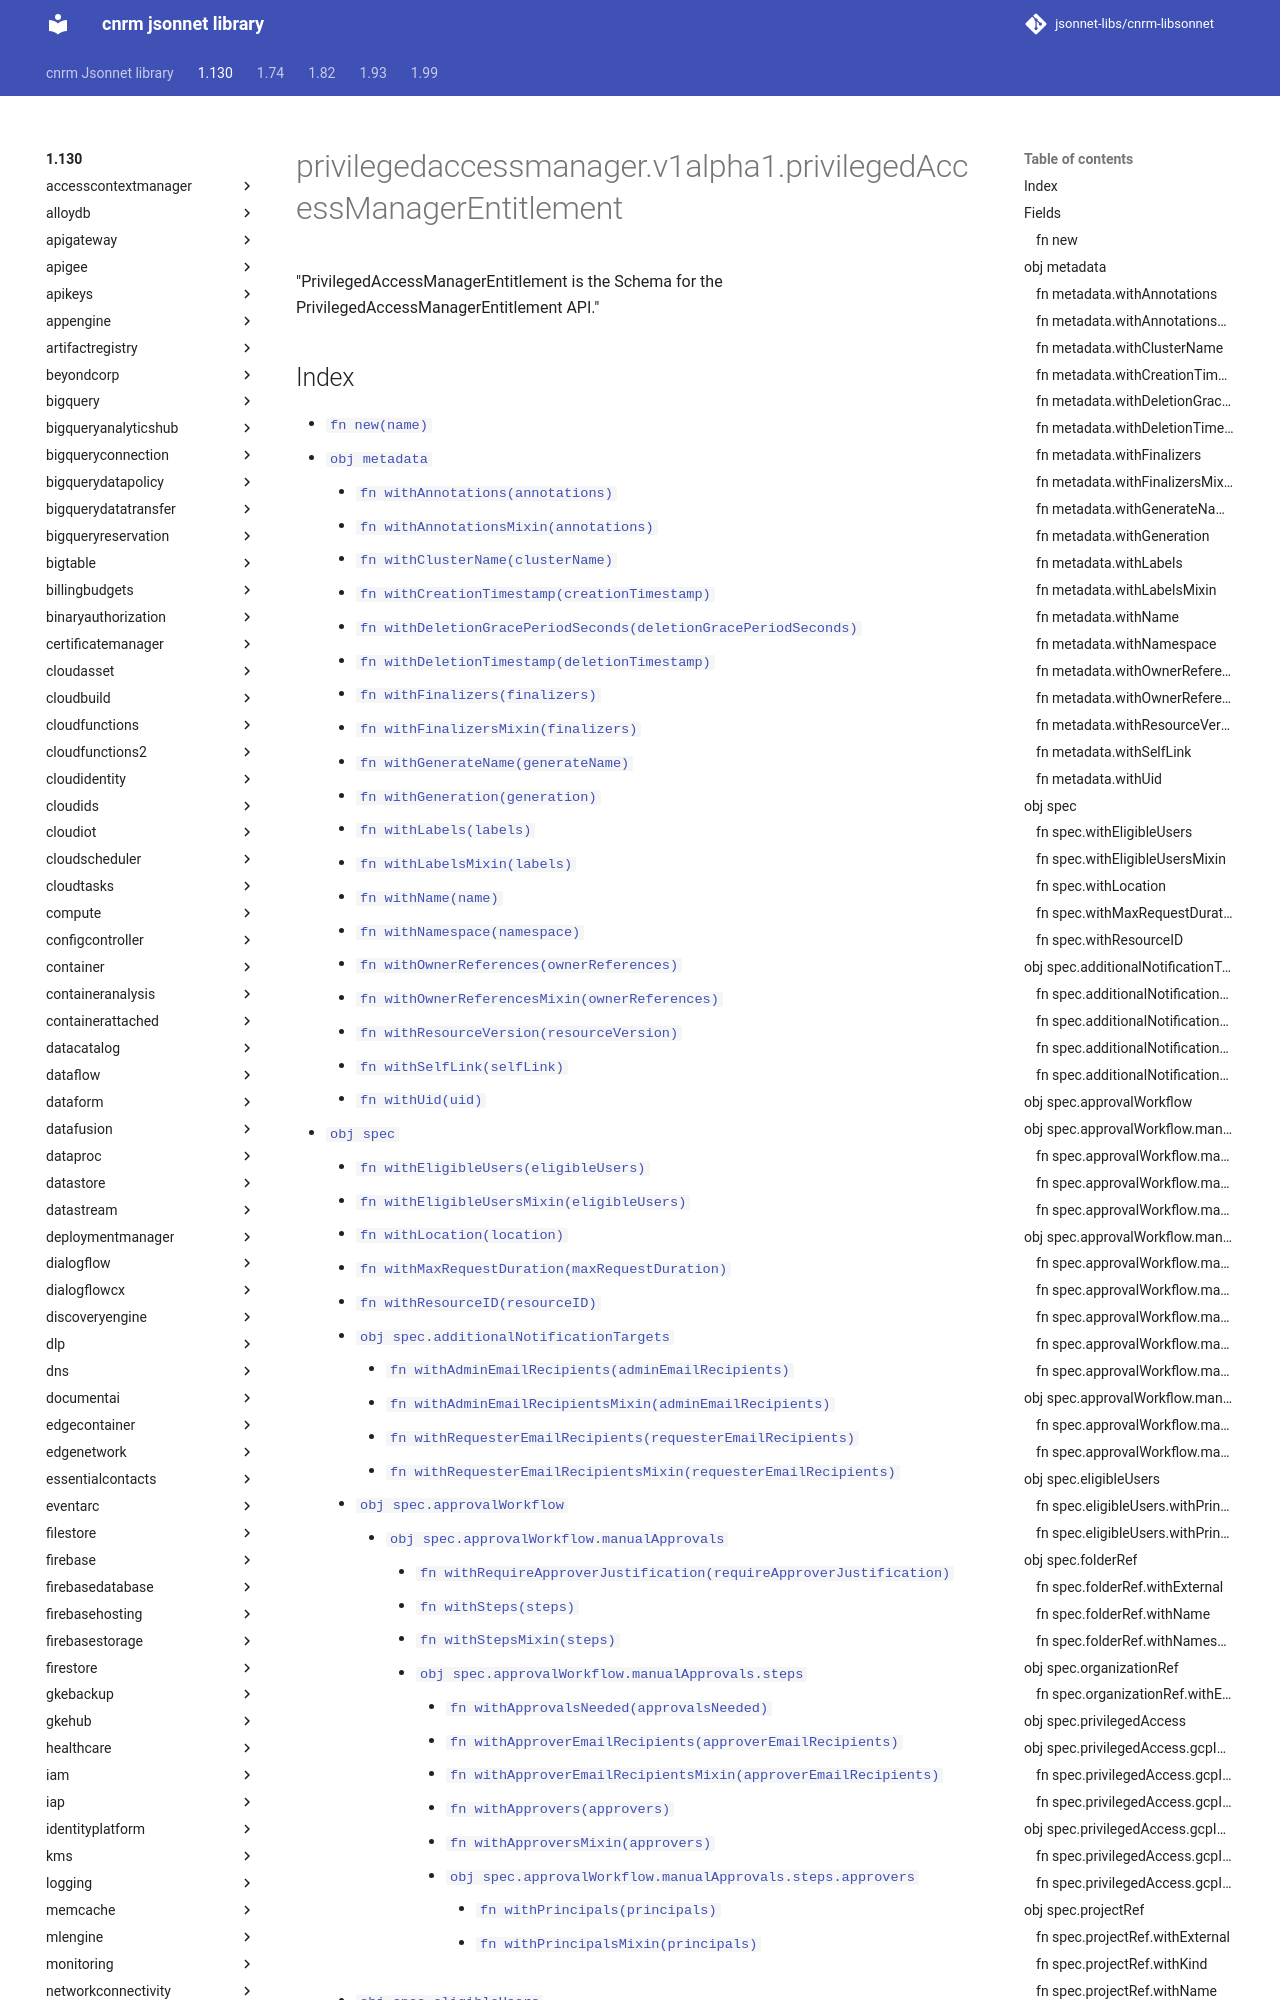

repository: jsonnet-libs/cnrm-libsonnet · page: 1.130/privilegedaccessmanager/v1alpha1/privilegedAccessManagerEntitlement/index.html · generator: mkdocs

---
permalink: /1.130/privilegedaccessmanager/v1alpha1/privilegedAccessManagerEntitlement/
---

# privilegedaccessmanager.v1alpha1.privilegedAccessManagerEntitlement

"PrivilegedAccessManagerEntitlement is the Schema for the PrivilegedAccessManagerEntitlement API."
